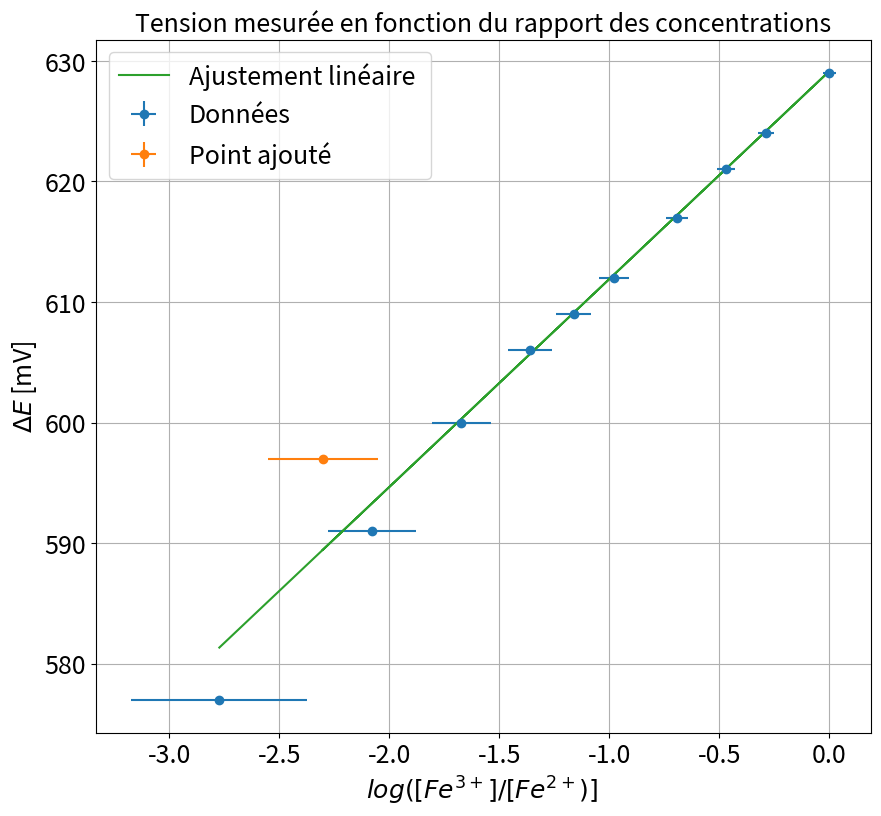

This figure's Python source:
import numpy as np
import scipy as sp
import matplotlib.pyplot as plt
from scipy.optimize import curve_fit
from scipy import stats

ftsize=18

C0fe2=1e-3
C0fe3=1e-2
V0fe2=40
Uref=197



dV0=0.05
dV=0.1
DC02=0.01*C0fe2
DC03=0.01*C0fe3

### Point en live

Ulive=np.array([400])
Vlive=np.array([0.4])


if len(Ulive)>0:
    Cfe2 = V0fe2*C0fe2/(Vlive+V0fe2)
    Cfe3 = Vlive*C0fe3/(Vlive+V0fe2)

    xlive=np.log(Cfe3/Cfe2)
    ylive=Ulive+Uref
    xliverr=np.array(np.sqrt((dV/Vlive)**2 + (dV0/V0fe2)**2+(DC02/C0fe2)**2 + (DC03/C0fe3)**2))
    yliverr=np.array([0.1])

else:
    xlive=[]
    ylive=[]
    xliverr=np.array([])
    yliverr=np.array([])


### Données



Vol=np.array([0.25,0.5,0.75,1.025,1.25,1.5,2,2.5,3,4]) # Volume Versé
U=np.array([380,394,403,409,412,415,420,424,427,432]) # Tension mesurée

Cfe2 = V0fe2*C0fe2/(Vol+V0fe2)
Cfe3 = Vol*C0fe3/(Vol+V0fe2)

xdata=np.log(Cfe3/Cfe2)
ydata=U+Uref

### Incertitudes

xerrdata=np.array(np.sqrt((dV/Vol)**2 + (dV0/V0fe2)**2+(DC02/C0fe2)**2 + (DC03/C0fe3)**2))
yerrdata=np.array([0.1]*len(U))


if len(xliverr) >0 :
    xerr=np.concatenate((xerrdata,xliverr))
    yerr=np.concatenate((yerrdata,yliverr))


if len(xliverr)== 0 :
    xerr=xerrdata
    yerr=yerrdata

### Données fit


debut=0
fin=len(xdata)+1

if len(xlive) >0 :
    xlive=np.array(xlive)
    ylive=np.array(ylive)
    xfit=np.concatenate((xdata[debut:fin],xlive))
    yfit=np.concatenate((ydata[debut:fin],ylive))


if len(xlive) == 0 :
    xfit=xdata[debut:fin]
    yfit=ydata[debut:fin]


### Noms axes et titre

ystr='$\Delta E$ [mV]'
xstr='$log([Fe^{3+}]/[Fe^{2+})]$ '
titlestr='Tension mesurée en fonction du rapport des concentrations'

### Ajustement

noise=0*np.random.rand(1,len(yfit))


yfit= yfit+ noise
yfit=yfit[0]

def func(x,a,b):
    return a + b*x

popt, pcov = curve_fit(func, xfit, yfit,sigma=yerr[debut:fin],absolute_sigma=True)

### Récupération paramètres de fit

a,b=popt
ua,ub=np.sqrt(pcov[0,0]),np.sqrt(pcov[1,1])
print("y = a  + b x \na = " + str(a) + "\nb = " + str(b))
print("ua = " + str(ua) + "\nub = " + str(ub) )
#print("r2 = " + str(r_value**2) )

print('\nSoit E° = '  +str(a/1000) +  ' +- ' + str(ua/1000) + ' V')

### Tracé de la courbe

plt.figure(figsize=(10,9))
plt.errorbar(xdata,ydata,yerr=yerrdata,xerr=xerrdata,fmt='o',label='Données')
if len(xlive)>0:
    plt.errorbar(xlive,ylive,yerr=yliverr,xerr=xliverr,fmt='o',label='Point ajouté')
plt.plot(xfit,func(xfit,a,b),label='Ajustement linéaire ')
plt.title(titlestr,fontsize=ftsize)
plt.grid(True)
plt.xticks(fontsize=ftsize)
plt.yticks(fontsize=ftsize)
plt.legend(fontsize=ftsize)
plt.xlabel(xstr,fontsize=ftsize)
plt.ylabel(ystr,fontsize=ftsize)
plt.show()